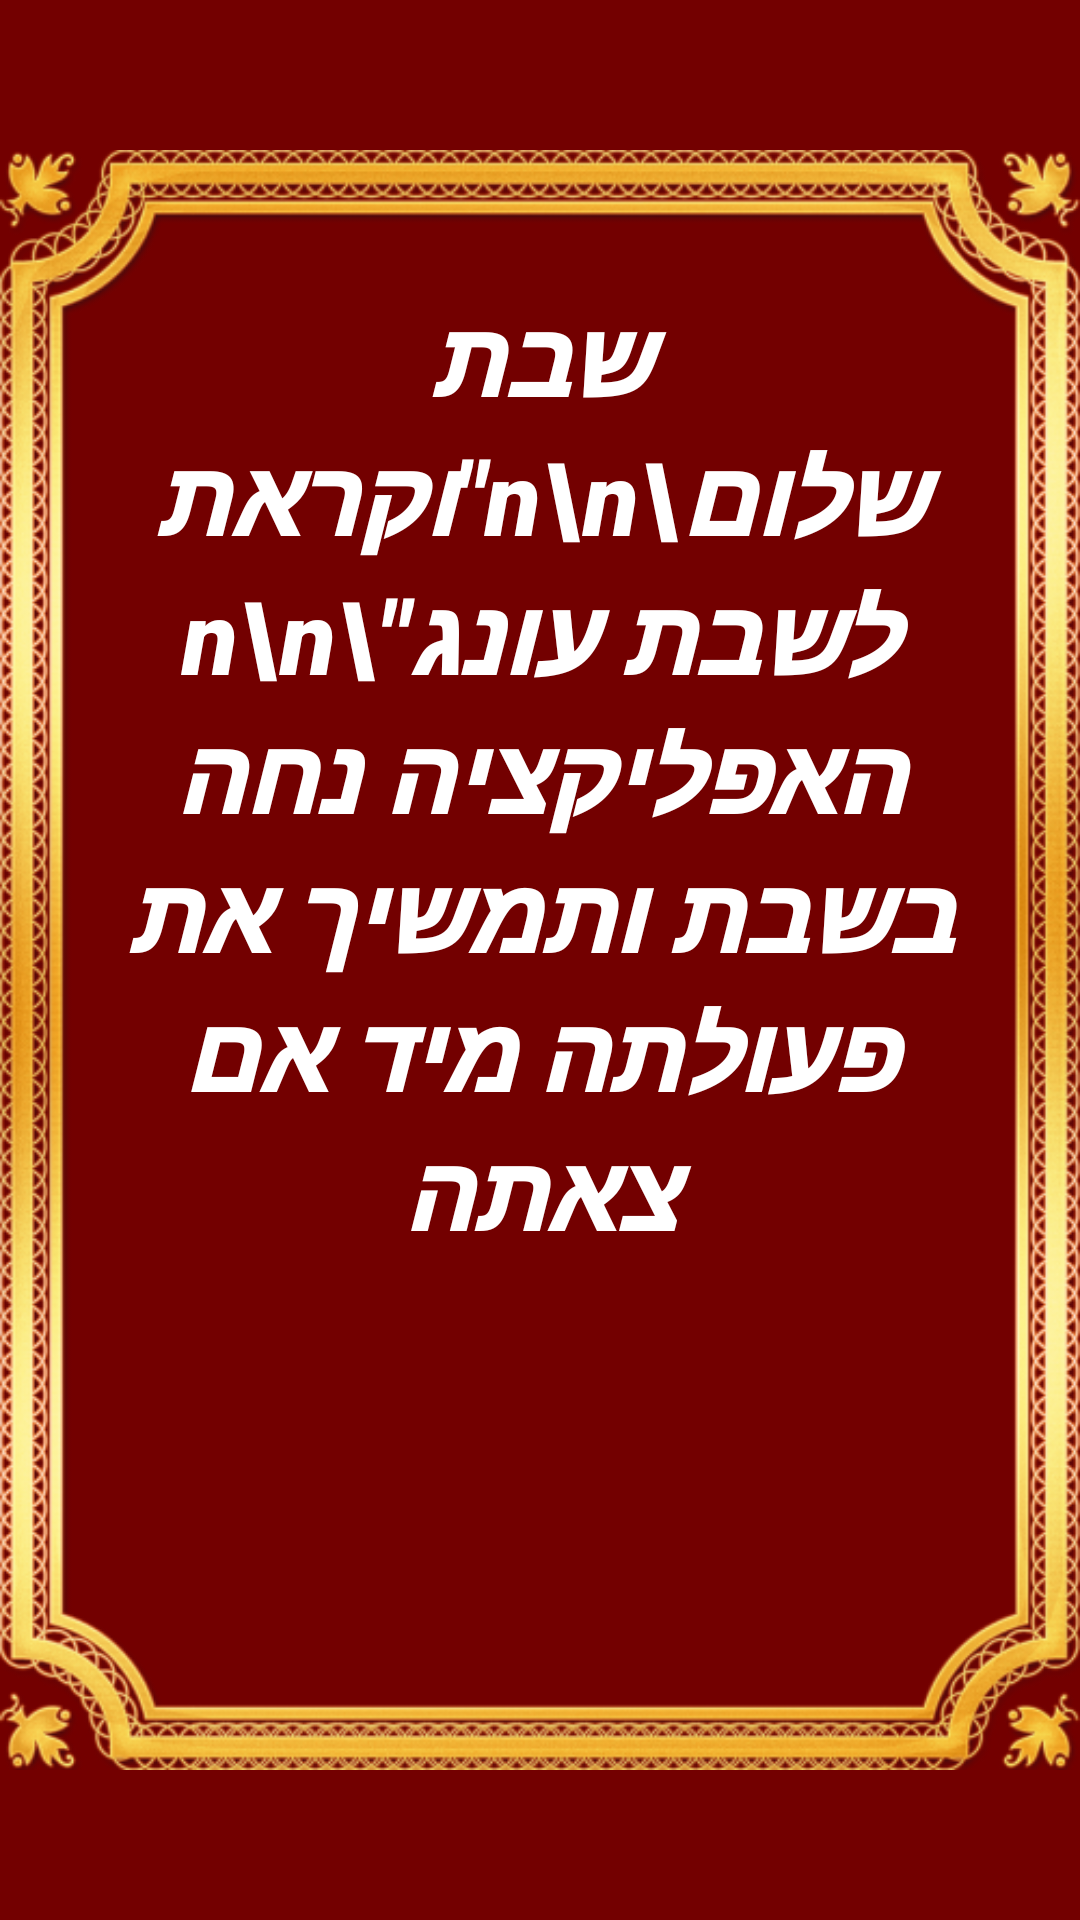

Produce the Android XML layout that renders to this screen, including the resource entries it uses.
<!-- AndroidManifest.xml: application theme Theme.JudaicApp -->
<!-- res/layout/activity_shabbos_screen.xml -->
<?xml version="1.0" encoding="utf-8"?>
<androidx.constraintlayout.widget.ConstraintLayout xmlns:android="http://schemas.android.com/apk/res/android"
    xmlns:app="http://schemas.android.com/apk/res-auto"
    xmlns:tools="http://schemas.android.com/tools"
    android:layout_width="match_parent"
    android:layout_height="match_parent"
    android:background="#730000"
    tools:context=".screens.ShabbosScreen">

    <ImageView
        android:id="@+id/imageView3"
        android:layout_width="0dp"
        android:layout_height="0dp"
        app:layout_constraintBottom_toBottomOf="parent"
        app:layout_constraintEnd_toEndOf="parent"
        app:layout_constraintStart_toStartOf="parent"
        app:layout_constraintTop_toTopOf="parent"
        app:srcCompat="@drawable/framebg" />

    <androidx.constraintlayout.widget.Guideline
        android:id="@+id/guideline2"
        android:layout_width="wrap_content"
        android:layout_height="wrap_content"
        android:orientation="horizontal"
        app:layout_constraintGuide_percent="0.15" />

    <TextView
        android:id="@+id/textView3"
        android:layout_width="0dp"
        android:layout_height="wrap_content"
        android:fontFamily="sans-serif-black"
        android:text='שבת שלום\n\n"וקראת לשבת עונג"\n\n האפליקציה נחה בשבת ותמשיך את פעולתה מיד אם צאתה'
        android:textAlignment="center"
        android:textAppearance="@style/TextAppearance.AppCompat.Body1"
        android:textColor="#FFFFFF"
        android:textSize="34sp"
        android:textStyle="italic"
        app:layout_constraintEnd_toStartOf="@+id/guideline4"
        app:layout_constraintStart_toStartOf="@+id/guideline3"
        app:layout_constraintTop_toTopOf="@+id/guideline2" />

    <androidx.constraintlayout.widget.Guideline
        android:id="@+id/guideline3"
        android:layout_width="wrap_content"
        android:layout_height="wrap_content"
        android:orientation="vertical"
        app:layout_constraintGuide_percent="0.08" />

    <androidx.constraintlayout.widget.Guideline
        android:id="@+id/guideline4"
        android:layout_width="wrap_content"
        android:layout_height="wrap_content"
        android:orientation="vertical"
        app:layout_constraintGuide_percent="0.92" />
</androidx.constraintlayout.widget.ConstraintLayout>
<!-- resources referenced by this layout -->
<resources>
  <!-- drawable framebg: png bitmap (drawable, 242816 bytes) -->
  <style name="Theme.JudaicApp" parent="Theme.MaterialComponents.Light.DarkActionBar">
          
          
          <item name="android:statusBarColor" tools:targetApi="l">@color/black</item>
          
      </style>
  <color name="black">#000000</color>
</resources>
